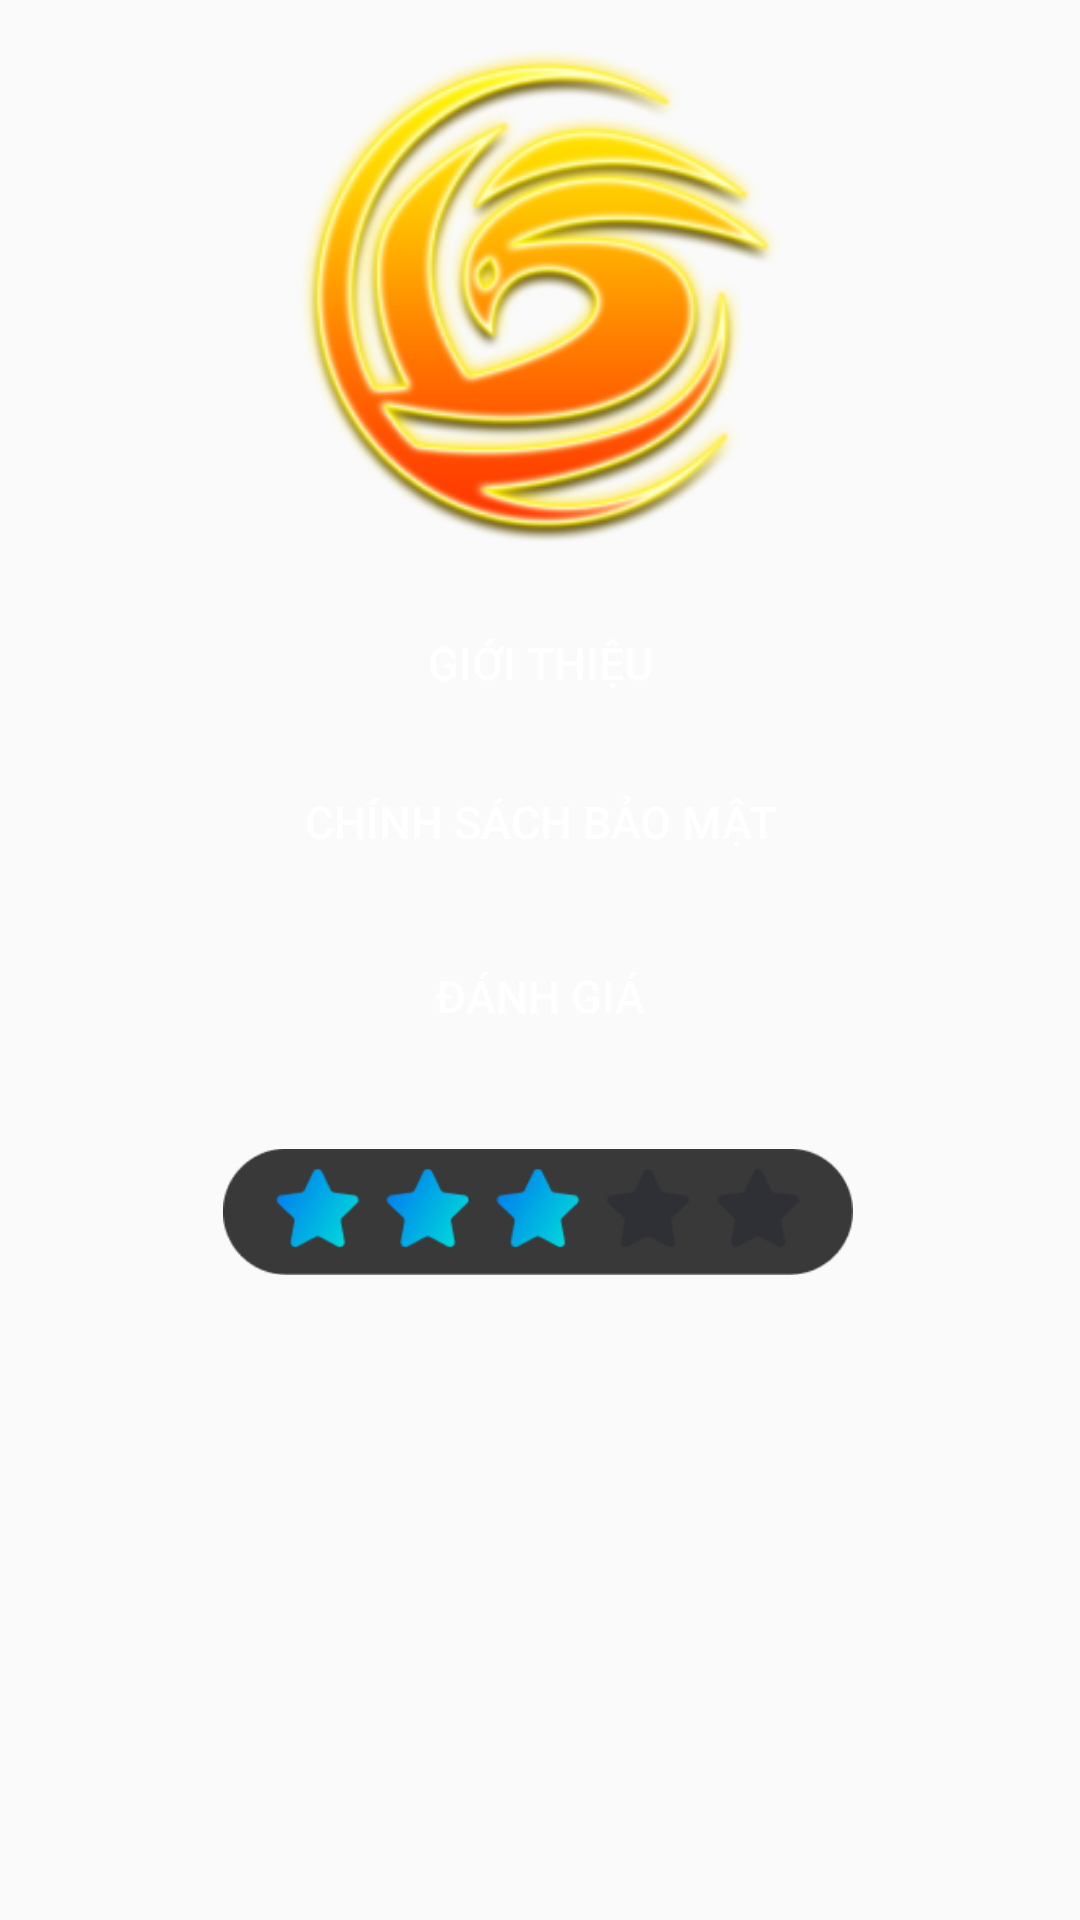

Produce the Android XML layout that renders to this screen, including the resource entries it uses.
<!-- AndroidManifest.xml: activity theme AppTheme.NoActionBar -->
<!-- res/layout/activity_target.xml -->
<?xml version="1.0" encoding="utf-8"?>
<androidx.constraintlayout.widget.ConstraintLayout xmlns:android="http://schemas.android.com/apk/res/android"
    xmlns:app="http://schemas.android.com/apk/res-auto"
    xmlns:tools="http://schemas.android.com/tools"
    android:id="@+id/targetLayout"
    android:layout_width="match_parent"
    android:layout_height="match_parent"
    android:background="@android:color/transparent"
    tools:context="com.example.sodo66.TargetActivity">

    <ImageView
        android:id="@+id/imageView10"
        android:layout_width="161dp"
        android:layout_height="0dp"
        android:src="@drawable/logoxxs"
        app:layout_constraintBottom_toTopOf="@+id/button"
        app:layout_constraintEnd_toEndOf="parent"
        app:layout_constraintStart_toStartOf="parent"
        app:layout_constraintTop_toTopOf="parent"
        tools:layout_editor_absoluteY="107dp" />

    <androidx.appcompat.widget.AppCompatButton
        android:id="@+id/button"
        android:layout_width="wrap_content"
        android:layout_height="wrap_content"
        android:layout_marginBottom="5dp"
        android:text="giới Thiệu"
        android:textSize="15sp"
        android:background="@android:color/transparent"
        android:textColor="@color/white"
        app:layout_constraintBottom_toTopOf="@+id/button2"
        app:layout_constraintEnd_toEndOf="parent"
        app:layout_constraintStart_toStartOf="parent"
        app:layout_constraintTop_toBottomOf="@+id/imageView10" />

    <androidx.appcompat.widget.AppCompatButton
        android:id="@+id/button2"
        android:layout_width="wrap_content"
        android:layout_height="wrap_content"
        android:layout_marginBottom="10dp"
        android:text="Chính sách bảo mật"
        android:textSize="15sp"
        android:background="@android:color/transparent"
        android:textColor="@color/white"
        app:layout_constraintBottom_toTopOf="@+id/button3"
        app:layout_constraintEnd_toEndOf="parent"
        app:layout_constraintStart_toStartOf="parent"
        app:layout_constraintTop_toBottomOf="@+id/button" />

    <androidx.appcompat.widget.AppCompatButton
        android:id="@+id/button3"
        android:layout_width="wrap_content"
        android:layout_height="wrap_content"
        android:layout_marginBottom="284dp"
        android:text="đánh giá"
        android:textSize="15sp"
        android:background="@android:color/transparent"
        android:textColor="@color/white"
        app:layout_constraintBottom_toBottomOf="parent"
        app:layout_constraintEnd_toEndOf="parent"
        app:layout_constraintStart_toStartOf="parent"
        app:layout_constraintTop_toBottomOf="@+id/button2" />

    <androidx.appcompat.widget.AppCompatImageView
        android:id="@+id/appCompatImageView"
        android:layout_width="210dp"
        android:layout_height="0dp"
        android:layout_marginBottom="196dp"
        android:src="@drawable/rate"
        app:layout_constraintBottom_toBottomOf="parent"
        app:layout_constraintEnd_toEndOf="parent"
        app:layout_constraintHorizontal_bias="0.496"
        app:layout_constraintStart_toStartOf="parent" />

</androidx.constraintlayout.widget.ConstraintLayout>
<!-- resources referenced by this layout -->
<resources>
  <!-- drawable logoxxs: png bitmap (drawable, 54615 bytes) -->
  <!-- drawable rate: png bitmap (drawable, 9301 bytes) -->
  <style name="AppTheme.NoActionBar" parent="Theme.AppCompat.Light.NoActionBar">
          <item name="colorPrimary">#202126</item>
          <item name="colorPrimaryDark">#202126</item>
          <item name="colorAccent">#202126</item>
      </style>
  <!-- not gathered from this repository: default colours our renderer supplied (Android Studio template values) -->
  <color name="white">#FFFFFFFF</color>
</resources>
